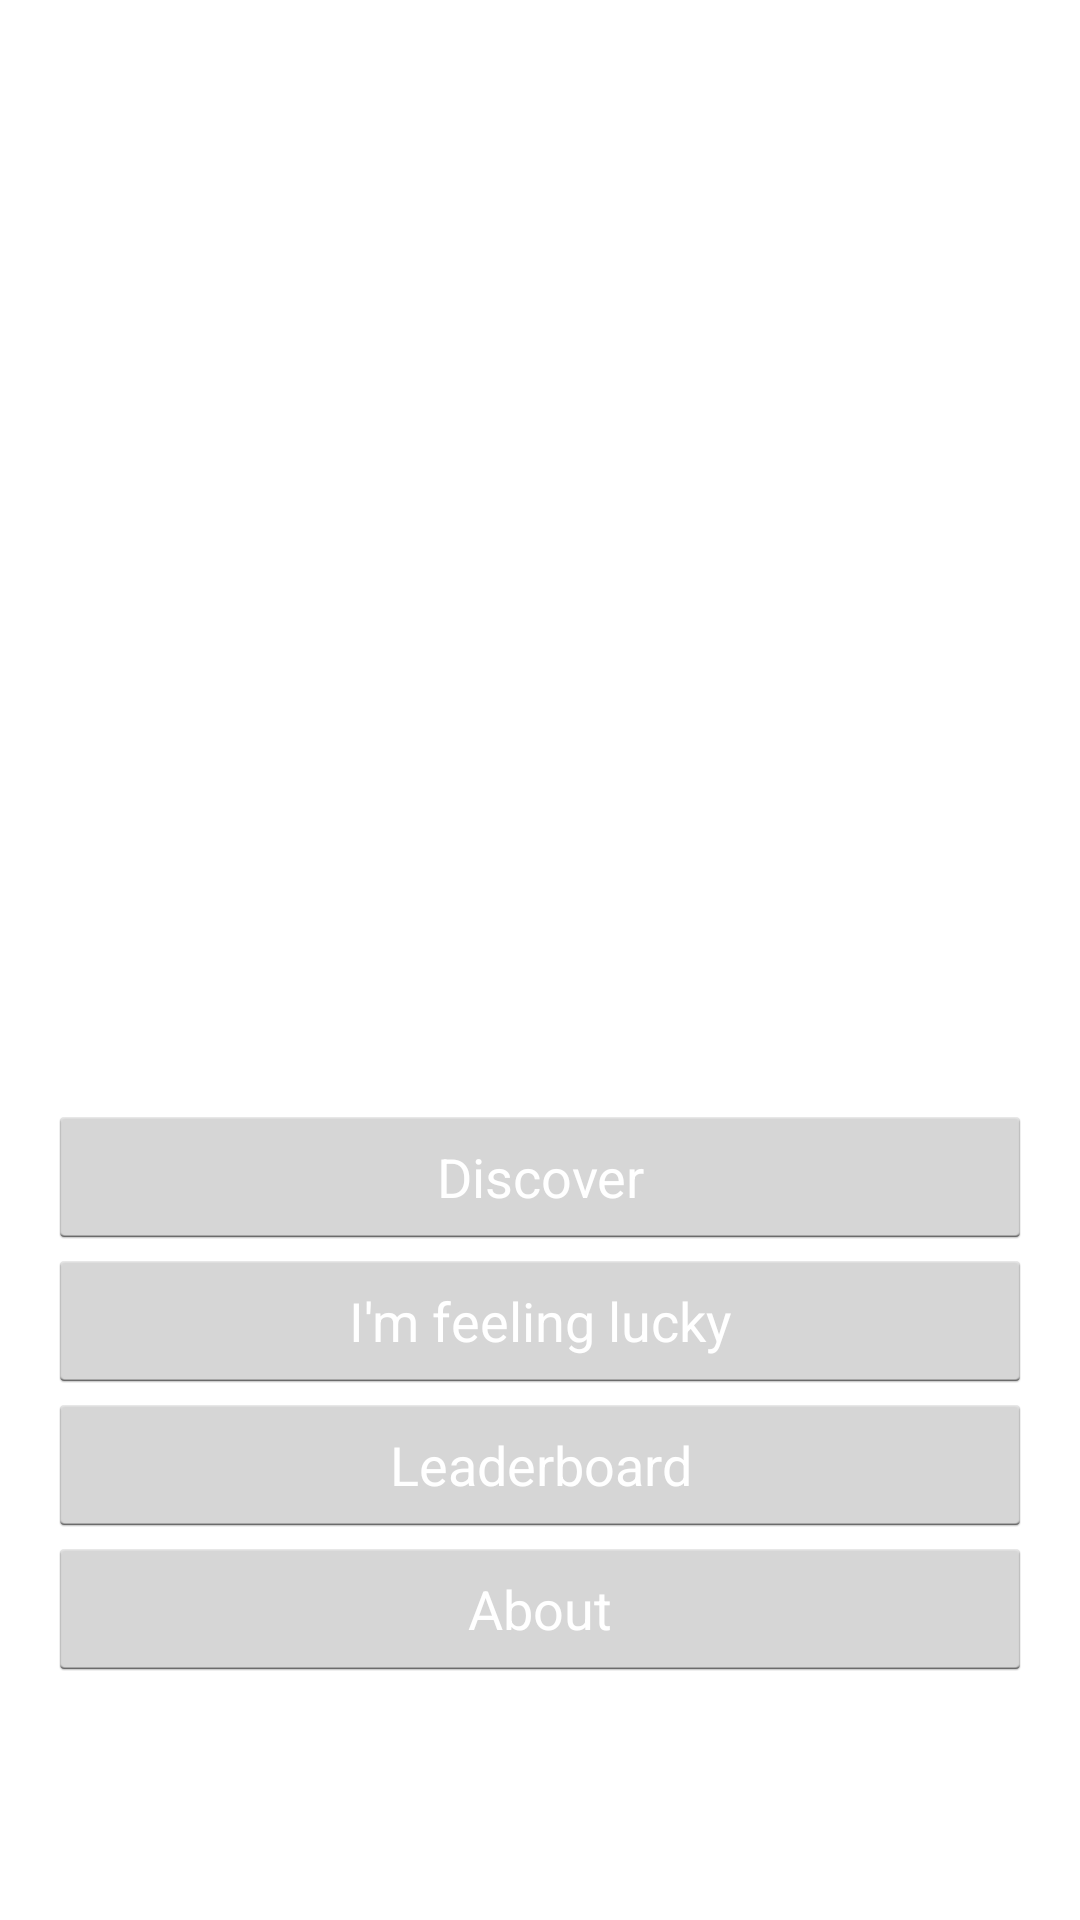

Android layout source for this screen:
<!-- AndroidManifest.xml: application theme AppTheme -->
<!-- res/layout/activity_main_content.xml -->
<?xml version="1.0" encoding="utf-8"?>
<LinearLayout xmlns:android="http://schemas.android.com/apk/res/android"
    android:layout_width="match_parent"
    android:layout_height="match_parent"
    android:orientation="vertical">

    <include layout="@layout/activity_main_user" />
    <include layout="@layout/activity_main_actions" />

</LinearLayout>
<!-- res/layout/activity_main_user.xml (included above) -->
<LinearLayout xmlns:android="http://schemas.android.com/apk/res/android"
    android:layout_width="fill_parent"
    android:layout_height="wrap_content"
    android:layout_weight="2"
    android:orientation="vertical"
    android:gravity="center"
    android:textAlignment="center"
    android:paddingTop="@dimen/activity_vertical_margin"
    android:paddingBottom="@dimen/activity_vertical_margin">

    <ImageView
        android:id="@+id/avatar"
        android:layout_width="100dp"
        android:layout_height="100dp"
        android:layout_marginBottom="@dimen/activity_vertical_margin" />

    <TextView
        android:id="@+id/username"
        android:textSize="30dp"
        android:textStyle="bold"
        android:layout_marginBottom="10dp"
        android:layout_width="fill_parent"
        android:layout_height="wrap_content"
        android:gravity="center" />

    <TextView
        android:id="@+id/points"
        android:textSize="20dp"
        android:layout_width="fill_parent"
        android:layout_height="wrap_content"
        android:gravity="center" />
</LinearLayout>
<!-- res/layout/activity_main_actions.xml (included above) -->
<LinearLayout xmlns:android="http://schemas.android.com/apk/res/android"
    android:layout_width="fill_parent"
    android:layout_height="wrap_content"
    android:layout_weight="1"
    android:orientation="vertical"
    android:paddingLeft="@dimen/activity_horizontal_margin"
    android:paddingRight="@dimen/activity_horizontal_margin"
    android:paddingTop="@dimen/activity_vertical_margin"
    android:paddingBottom="@dimen/activity_vertical_margin">

    <Button
        android:id="@+id/button_discover"
        android:text="@string/title_activity_map"
        android:layout_width="fill_parent"
        android:layout_height="wrap_content" />

    <Button
        android:id="@+id/button_lucky"
        android:text="@string/title_activity_nearby_buildings"
        android:layout_width="fill_parent"
        android:layout_height="wrap_content" />

    <Button
        android:id="@+id/button_leaderboard"
        android:text="@string/title_activity_leaderboard"
        android:layout_width="fill_parent"
        android:layout_height="wrap_content" />

    <Button
        android:id="@+id/button_about"
        android:text="@string/title_activity_about"
        android:layout_width="fill_parent"
        android:layout_height="wrap_content" />

</LinearLayout>
<!-- resources referenced by this layout -->
<resources>
  <dimen name="activity_horizontal_margin">16dp</dimen>
  <dimen name="activity_vertical_margin">16dp</dimen>
  <string name="title_activity_about">About</string>
  <string name="title_activity_leaderboard">Leaderboard</string>
  <string name="title_activity_map">Discover</string>
  <string name="title_activity_nearby_buildings">I\'m feeling lucky</string>
  <style name="AppTheme" parent="android:Theme.Holo.Light.DarkActionBar">
          <item name="android:actionBarStyle">@style/AppActionBar</item>
          <item name="android:buttonStyle">@style/AppButton</item>
          <item name="android:actionMenuTextColor">@android:color/white</item>
      </style>
  <style name="AppActionBar" parent="@android:style/Widget.Holo.Light.ActionBar">
          <item name="android:icon">@drawable/ic_action_name</item>
          <item name="android:background">@color/geoio</item>
          <item name="android:backgroundSplit">@color/geoio</item>
          <item name="android:titleTextStyle">@style/AppActionBarTitle</item>
          <item name="android:indeterminateProgressStyle">@android:style/Widget.Holo.ProgressBar.Small</item>
      </style>
  <style name="AppButton" parent="@android:style/Widget.Holo.Light.Button">
          <item name="android:textColor">@android:color/white</item>
      </style>
  <!-- drawable ic_action_name: png bitmap (drawable-hdpi, 1034 bytes) -->
  <color name="geoio">#62939d</color>
  <style name="AppActionBarTitle" parent="@android:TextAppearance.Holo.Widget.ActionBar.Title">
          <item name="android:textColor">@android:color/white</item>
      </style>
</resources>
